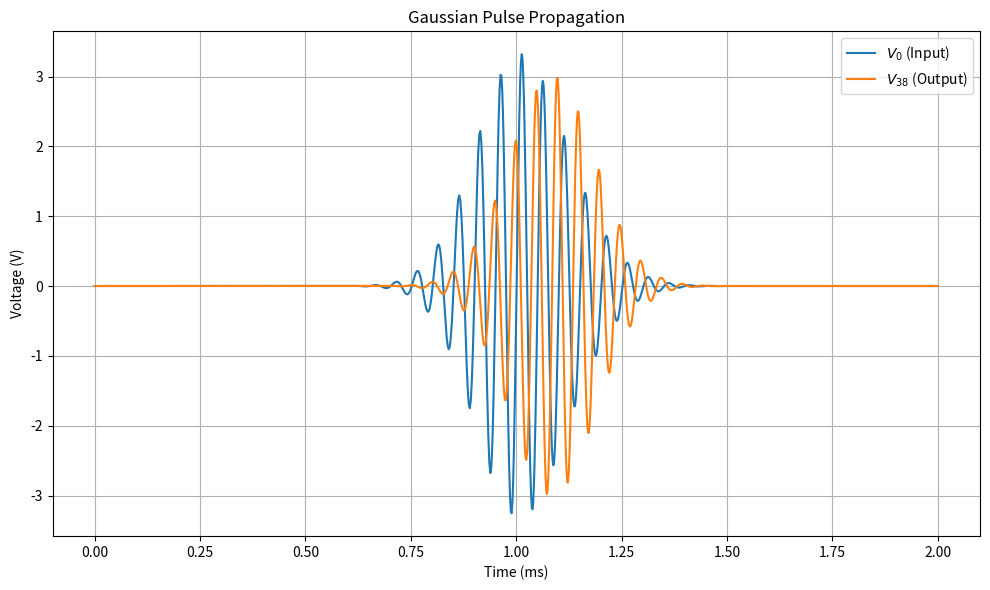

Write the Python code that produced this figure. (Note: this script raises an exception after producing the figure.)
import numpy as np
import matplotlib.pyplot as plt
from scipy.integrate import solve_ivp
import scipy.fft as fft

# 1. Circuit Parameters
L_0 = 330e-6
dL = 0.2 * L_0
C_0 = 15e-9
dC = 0.1 * C_0
C_end = 7.5e-9
dC_end = dC / 2
R_in = 150
V_in = 2.5
N = 41  # Nodes 0 to 40
f_c = (2 / np.sqrt(L_0 * C_0)) / (2 * np.pi)

# Simulation Parameters
matched = True

# Oscilloscope AWG Parameters
awg_frequency = (
    500.0  # The repetition frequency set on the scope (e.g., 100 Hz = 10 ms duration)
)
vpp = 5.0  # Peak-to-Peak voltage (e.g., 10V swings from -5V to +5V)
num_points = 10000  # Resolution: how many points make up one full cycle

# Pulse Parameters
duration = 1.0 / awg_frequency  # Total duration of the waveform
f = 20e3  # Carrier frequency (20 kHz)
t0 = duration / 2  # Time center of the Gaussian pulse
sigma = 0.0001  # Width of the envelope
amplitude = vpp / 2.0

omega = 2 * np.pi * f

R_out = np.sqrt(L_0 / C_0)

if matched:
    R_out /= np.sqrt(
        1 - (omega / (2 * np.pi * f_c)) ** 2
    )  # Matched impedance at carrier frequency

# 2. Build the Matrices (Randomized)
# Capacitance Vector
C = np.concatenate(
    (
        [np.random.normal(C_end, dC_end)],
        np.random.normal(C_0, dC, N - 2),
        [np.random.normal(C_end, dC_end)],
    )
)
Mc = np.diag(C)
Mc_inv = np.linalg.inv(Mc)

# Resistance Matrix (Mr)
Mr = np.zeros((N, N))
Mr[0, 0] = 1 / R_in
Mr[-1, -1] = 1 / R_out

# Inductance Vector (N-1 links)
L = np.random.normal(L_0, dL, N - 1)
Ml = np.zeros((N, N))
Ml[0, 0] = 1 / L[0]
Ml[0, 1] = -1 / L[0]
for i in range(1, N - 1):
    Ml[i, i - 1] = -1 / L[i - 1]
    Ml[i, i] = 1 / L[i - 1] + 1 / L[i]
    Ml[i, i + 1] = -1 / L[i]
Ml[-1, -2] = -1 / L[-1]
Ml[-1, -1] = 1 / L[-1]

# Isolate the second derivative (create A_R and A_L)
Mc_inv = np.linalg.inv(Mc)
A_R = Mc_inv @ Mr
A_L = Mc_inv @ Ml


# Define the ODE function for solve_ivp
def odefunc(t, Y):
    V = Y[:N]
    V_dot = Y[N:]

    # Calculate the forcing vector F(t)
    F = np.zeros(N)

    # Derivative of V_gen = V_in * exp(-0.5*((t-t0)/sigma)**2) * sin(omega*t)
    envelope = amplitude * np.exp(-0.5 * ((t - t0) / sigma) ** 2)
    d_envelope = amplitude * envelope * (-1.0 * (t - t0) / (sigma**2))

    # Product rule: d(uv) = u'v + uv'
    d_Vin = V_in * (
        d_envelope * np.sin(omega * t) + envelope * omega * np.cos(omega * t)
    )

    F[0] = (1 / R_in) * d_Vin

    # State-space equations
    V_ddot = -A_R @ V_dot - A_L @ V + Mc_inv @ F

    return np.concatenate((V_dot, V_ddot))


# Initial conditions (zero voltage, zero current)
Y0 = np.zeros(2 * N)

# Integrate
t_span = (0, duration)
sol = solve_ivp(odefunc, t_span, Y0, method="RK45", max_step=1 / f / 20)
v_0 = sol.y[0]
v_38 = sol.y[38]

# 4. Plotting
plt.figure(figsize=(10, 6))
plt.plot(sol.t * 1000, sol.y[0], label="$V_0$ (Input)")
plt.plot(sol.t * 1000, sol.y[38], label="$V_{38}$ (Output)")
plt.title("Gaussian Pulse Propagation")
plt.xlabel("Time (ms)")
plt.ylabel("Voltage (V)")
plt.legend()
plt.grid(True)
plt.tight_layout()
plt.savefig("figures/theory_system_gaussian.pdf")
plt.show()

dt = sol.t[1] - sol.t[0]
z_0 = fft.fft(v_0)
y_0 = fft.fftfreq(len(v_0), d=dt)
mask = y_0 > 0
y_0 = y_0[mask]
z_0 = z_0[mask]
z_38 = fft.fft(v_38)
y_38 = fft.fftfreq(len(v_38), d=dt)
mask = y_38 > 0
y_38 = y_38[mask]
z_38 = z_38[mask]

plt.figure()
plt.plot(y_0, np.abs(z_0) / len(v_0) * 2, label=r"$V_0$")
plt.plot(y_38, np.abs(z_38) / len(v_38) * 2, label=r"$V_{38}$")
plt.xlabel("Frequency (Hz)")
plt.ylabel("Amplitude")
plt.xlim(0, 200000)
plt.legend()
plt.show()
